Labelled photos from "ece4300-not-hotdog", an image-classification folder in gargasz-13/ece4300-not-hotdog. The possible labels are: fruit, hotdogs.

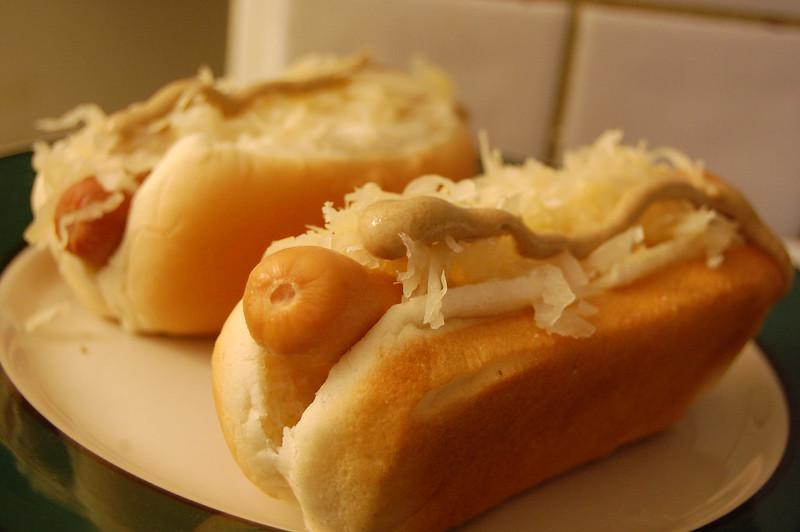
Label: hotdogs

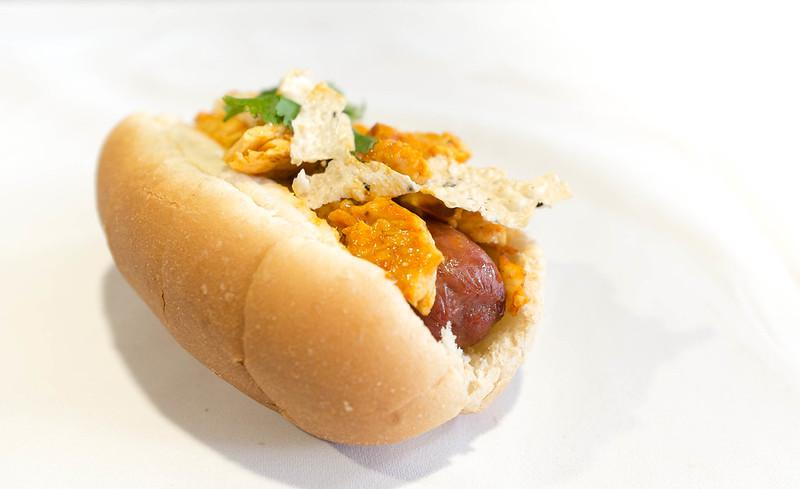
Label: hotdogs

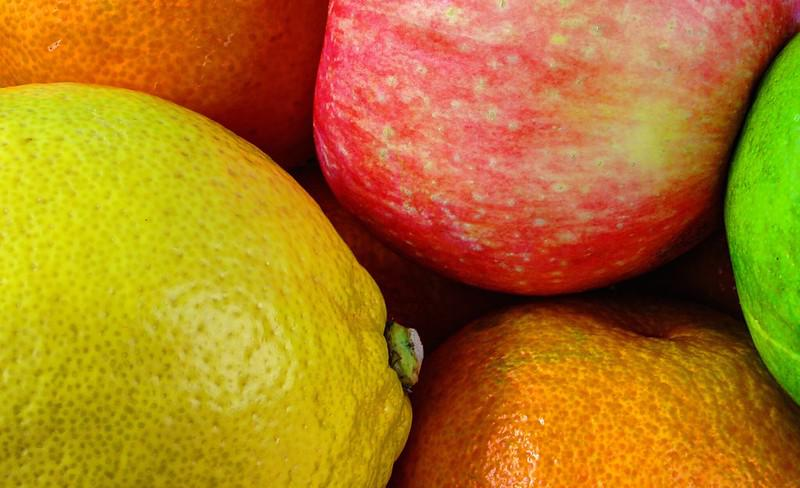
Label: fruit

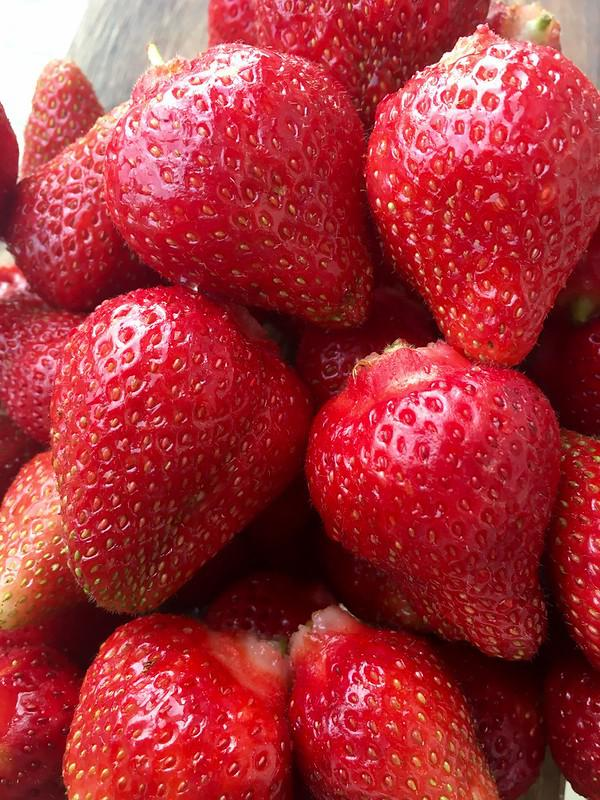
Label: fruit

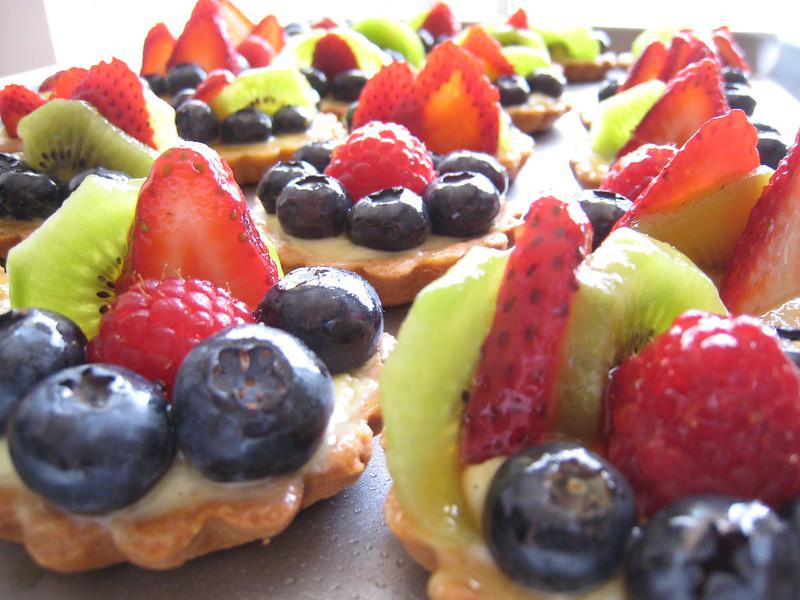
Label: fruit

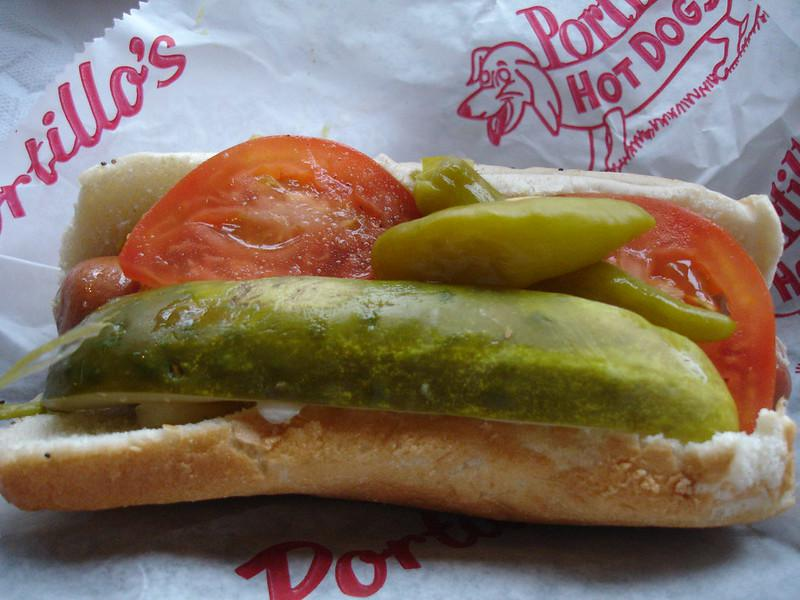
Label: hotdogs
